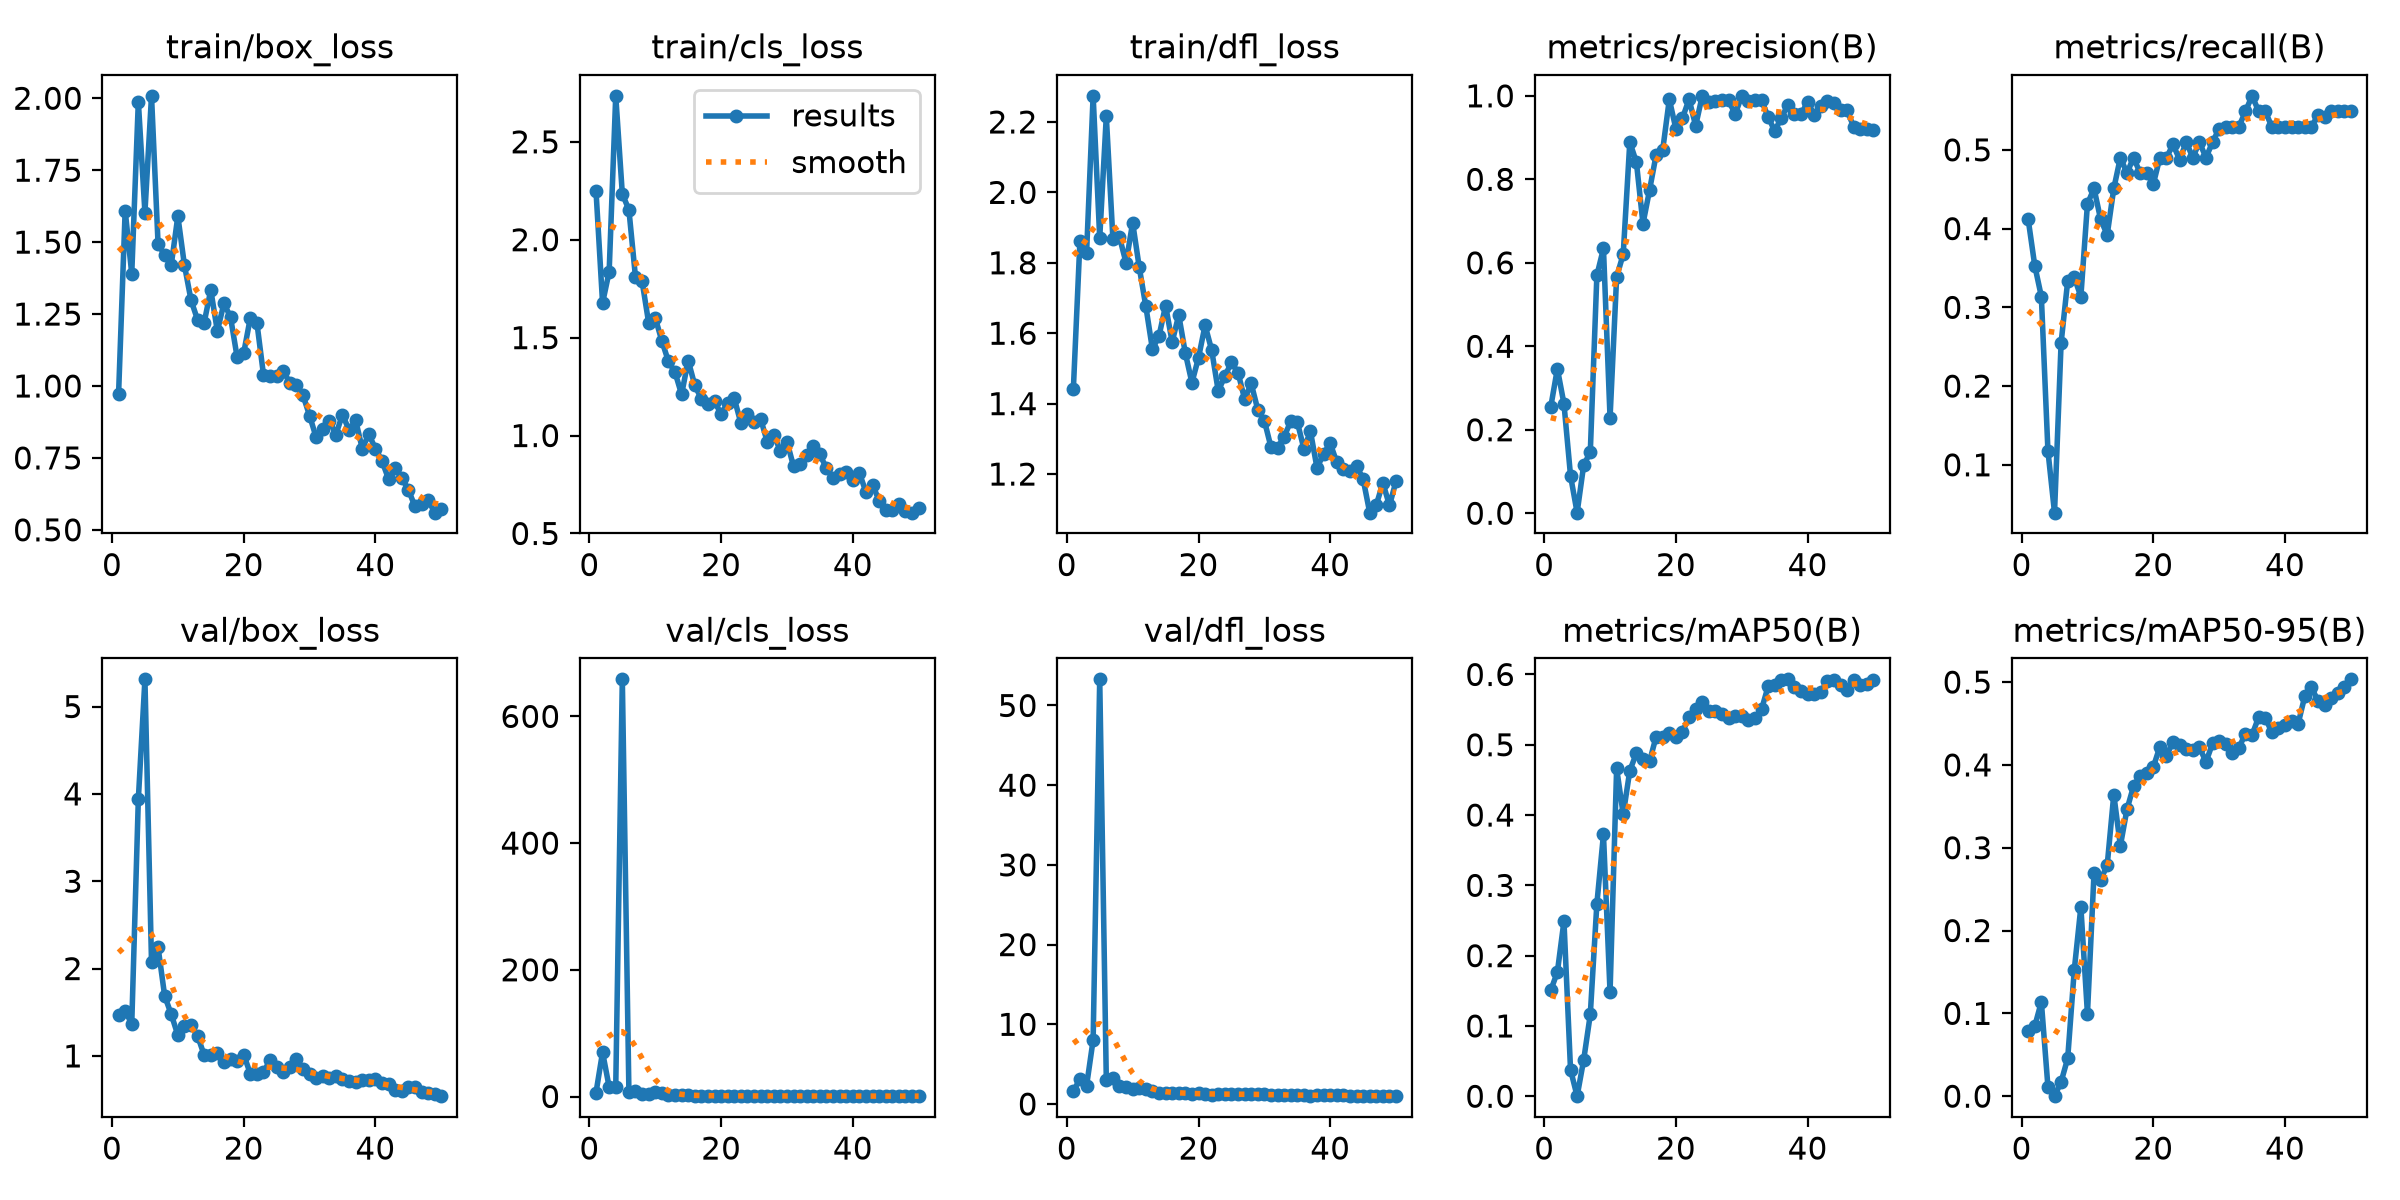

Values plotted in this chart, from the file beside it:
epoch, time, train/box_loss, train/cls_loss, train/dfl_loss, metrics/precision(B), metrics/recall(B), metrics/mAP50(B), metrics/mAP50-95(B), val/box_loss, val/cls_loss, val/dfl_loss, lr/pg0, lr/pg1, lr/pg2
1, 8.342, 0.9723, 2.251, 1.443, 0.255, 0.4118, 0.1507, 0.07929, 1.463, 5.894, 1.614, 0.0006377, 0.0006377, 0.0006377
2, 10.2, 1.61, 1.677, 1.863, 0.3462, 0.3529, 0.1766, 0.08452, 1.515, 69.92, 3.139, 0.001279, 0.001279, 0.001279
3, 12.31, 1.39, 1.837, 1.827, 0.2625, 0.3137, 0.249, 0.1139, 1.366, 14.94, 2.269, 0.001893, 0.001893, 0.001893
4, 14.15, 1.989, 2.735, 2.274, 0.08971, 0.1177, 0.03768, 0.01127, 3.938, 14.39, 8.043, 0.001881, 0.001881, 0.001881
5, 15.92, 1.603, 2.234, 1.871, 0.00139, 0.03922, 0.00011, 2e-05, 5.312, 658.5, 53.28, 0.001842, 0.001842, 0.001842
6, 17.7, 2.008, 2.153, 2.216, 0.1156, 0.2549, 0.05189, 0.01727, 2.079, 7.598, 3.053, 0.001802, 0.001802, 0.001802
7, 19.46, 1.492, 1.809, 1.869, 0.1461, 0.3333, 0.1163, 0.04564, 2.241, 8.147, 3.248, 0.001762, 0.001762, 0.001762
8, 21.25, 1.456, 1.788, 1.873, 0.57, 0.338, 0.2739, 0.1525, 1.687, 4.724, 2.233, 0.001723, 0.001723, 0.001723
9, 23.13, 1.421, 1.576, 1.8, 0.6344, 0.3137, 0.3724, 0.2285, 1.476, 3.596, 2.094, 0.001683, 0.001683, 0.001683
10, 24.98, 1.59, 1.601, 1.914, 0.2286, 0.4314, 0.1478, 0.09946, 1.238, 6.344, 1.873, 0.001644, 0.001644, 0.001644
11, 26.73, 1.42, 1.484, 1.787, 0.566, 0.451, 0.4663, 0.2696, 1.339, 5.306, 2.017, 0.001604, 0.001604, 0.001604
12, 28.6, 1.298, 1.379, 1.677, 0.6207, 0.4118, 0.4011, 0.261, 1.35, 3.02, 1.881, 0.001564, 0.001564, 0.001564
13, 30.38, 1.23, 1.323, 1.555, 0.8891, 0.3922, 0.4632, 0.2789, 1.229, 1.893, 1.606, 0.001525, 0.001525, 0.001525
14, 32.4, 1.22, 1.21, 1.592, 0.8411, 0.451, 0.4878, 0.3642, 1.008, 1.72, 1.426, 0.001485, 0.001485, 0.001485
15, 34.32, 1.334, 1.383, 1.678, 0.6935, 0.4902, 0.4793, 0.3023, 1.008, 1.63, 1.388, 0.001446, 0.001446, 0.001446
16, 36.11, 1.191, 1.257, 1.575, 0.7742, 0.4706, 0.4762, 0.3463, 1.03, 1.438, 1.441, 0.001406, 0.001406, 0.001406
17, 37.91, 1.287, 1.187, 1.652, 0.8589, 0.4902, 0.5117, 0.3743, 0.933, 1.117, 1.354, 0.001366, 0.001366, 0.001366
18, 39.82, 1.239, 1.163, 1.543, 0.8708, 0.4706, 0.5108, 0.3866, 0.9698, 1.075, 1.342, 0.001327, 0.001327, 0.001327
19, 41.66, 1.1, 1.175, 1.46, 0.9916, 0.4706, 0.5166, 0.3903, 0.9414, 0.9439, 1.312, 0.001287, 0.001287, 0.001287
20, 43.57, 1.115, 1.109, 1.53, 0.9209, 0.4565, 0.5107, 0.3974, 1.016, 1.239, 1.37, 0.001248, 0.001248, 0.001248
21, 45.43, 1.236, 1.166, 1.623, 0.9468, 0.4902, 0.5182, 0.4219, 0.7973, 1.02, 1.204, 0.001208, 0.001208, 0.001208
22, 47.53, 1.22, 1.19, 1.552, 0.9917, 0.4902, 0.5399, 0.4109, 0.7971, 0.8753, 1.179, 0.001168, 0.001168, 0.001168
23, 49.76, 1.04, 1.064, 1.436, 0.9282, 0.5068, 0.5506, 0.4281, 0.8142, 0.854, 1.209, 0.001129, 0.001129, 0.001129
24, 51.8, 1.034, 1.111, 1.478, 1, 0.4874, 0.5605, 0.4246, 0.9496, 0.9231, 1.275, 0.001089, 0.001089, 0.001089
25, 53.98, 1.034, 1.071, 1.517, 0.9854, 0.5098, 0.548, 0.4188, 0.8695, 0.8246, 1.242, 0.00105, 0.00105, 0.00105
26, 56.24, 1.053, 1.085, 1.488, 0.9887, 0.4902, 0.5476, 0.4182, 0.811, 0.783, 1.207, 0.00101, 0.00101, 0.00101
27, 58.18, 1.011, 0.9688, 1.413, 0.9904, 0.5098, 0.5432, 0.4214, 0.8728, 0.7753, 1.247, 0.0009704, 0.0009704, 0.0009704
28, 59.93, 1.004, 1.004, 1.457, 0.9889, 0.4902, 0.5375, 0.4036, 0.9603, 0.8903, 1.268, 0.0009308, 0.0009308, 0.0009308
29, 61.71, 0.9679, 0.9218, 1.383, 0.956, 0.5098, 0.5407, 0.426, 0.8492, 0.7443, 1.206, 0.0008912, 0.0008912, 0.0008912
30, 63.51, 0.8972, 0.9694, 1.352, 1, 0.5271, 0.5411, 0.4291, 0.7897, 0.7135, 1.196, 0.0008516, 0.0008516, 0.0008516
31, 65.36, 0.8215, 0.8428, 1.277, 0.9881, 0.5294, 0.5353, 0.4255, 0.7503, 0.7746, 1.153, 0.000812, 0.000812, 0.000812
32, 67.12, 0.8519, 0.8536, 1.274, 0.99, 0.5294, 0.5376, 0.4144, 0.7722, 0.7972, 1.161, 0.0007724, 0.0007724, 0.0007724
33, 68.87, 0.8794, 0.9013, 1.306, 0.9897, 0.5294, 0.5502, 0.4206, 0.7485, 0.7569, 1.151, 0.0007328, 0.0007328, 0.0007328
34, 70.62, 0.8313, 0.9459, 1.349, 0.9497, 0.549, 0.5829, 0.4379, 0.7678, 0.7087, 1.145, 0.0006932, 0.0006932, 0.0006932
35, 72.46, 0.9007, 0.9037, 1.348, 0.9159, 0.5686, 0.5844, 0.4362, 0.7353, 0.7045, 1.097, 0.0006536, 0.0006536, 0.0006536
36, 80.94, 0.8467, 0.8323, 1.272, 0.9469, 0.549, 0.5921, 0.4577, 0.712, 0.6168, 1.068, 0.000614, 0.000614, 0.000614
37, 84.38, 0.8802, 0.7842, 1.321, 0.9777, 0.549, 0.593, 0.4569, 0.7034, 0.5963, 1.066, 0.0005744, 0.0005744, 0.0005744
38, 87.6, 0.7826, 0.8033, 1.217, 0.9574, 0.5294, 0.5815, 0.4393, 0.7245, 0.6372, 1.092, 0.0005348, 0.0005348, 0.0005348
39, 90.6, 0.8323, 0.8126, 1.258, 0.9558, 0.5294, 0.577, 0.4441, 0.7247, 0.6331, 1.096, 0.0004952, 0.0004952, 0.0004952
40, 92.48, 0.7823, 0.7752, 1.287, 0.9849, 0.5294, 0.5718, 0.448, 0.732, 0.6423, 1.114, 0.0004556, 0.0004556, 0.0004556
41, 94.59, 0.7392, 0.8092, 1.233, 0.9551, 0.5294, 0.5729, 0.4531, 0.6875, 0.6514, 1.108, 0.000416, 0.000416, 0.000416
42, 96.41, 0.6764, 0.7107, 1.214, 0.975, 0.5294, 0.5749, 0.4499, 0.6744, 0.6439, 1.1, 0.0003764, 0.0003764, 0.0003764
43, 98.21, 0.7147, 0.7492, 1.208, 0.9881, 0.5294, 0.5905, 0.4828, 0.6131, 0.6548, 1.037, 0.0003368, 0.0003368, 0.0003368
44, 100.1, 0.6801, 0.6668, 1.224, 0.9837, 0.5294, 0.5922, 0.4937, 0.6028, 0.6408, 1.036, 0.0002972, 0.0002972, 0.0002972
45, 102, 0.6396, 0.6206, 1.185, 0.9652, 0.5438, 0.5857, 0.4776, 0.6488, 0.6523, 1.055, 0.0002576, 0.0002576, 0.0002576
46, 103.7, 0.5818, 0.618, 1.09, 0.965, 0.5413, 0.5773, 0.4724, 0.6483, 0.6496, 1.055, 0.000218, 0.000218, 0.000218
47, 105.5, 0.5894, 0.6481, 1.112, 0.9256, 0.549, 0.5922, 0.4811, 0.5899, 0.6126, 1.012, 0.0001784, 0.0001784, 0.0001784
48, 107.3, 0.6041, 0.6139, 1.175, 0.9206, 0.549, 0.5849, 0.4863, 0.5704, 0.5845, 0.9977, 0.0001388, 0.0001388, 0.0001388
49, 109.4, 0.5597, 0.6062, 1.111, 0.9201, 0.549, 0.5867, 0.4942, 0.5607, 0.5602, 0.9935, 9.92e-05, 9.92e-05, 9.92e-05
50, 111.2, 0.574, 0.6298, 1.18, 0.9189, 0.549, 0.592, 0.5033, 0.5392, 0.5532, 0.9851, 5.96e-05, 5.96e-05, 5.96e-05
